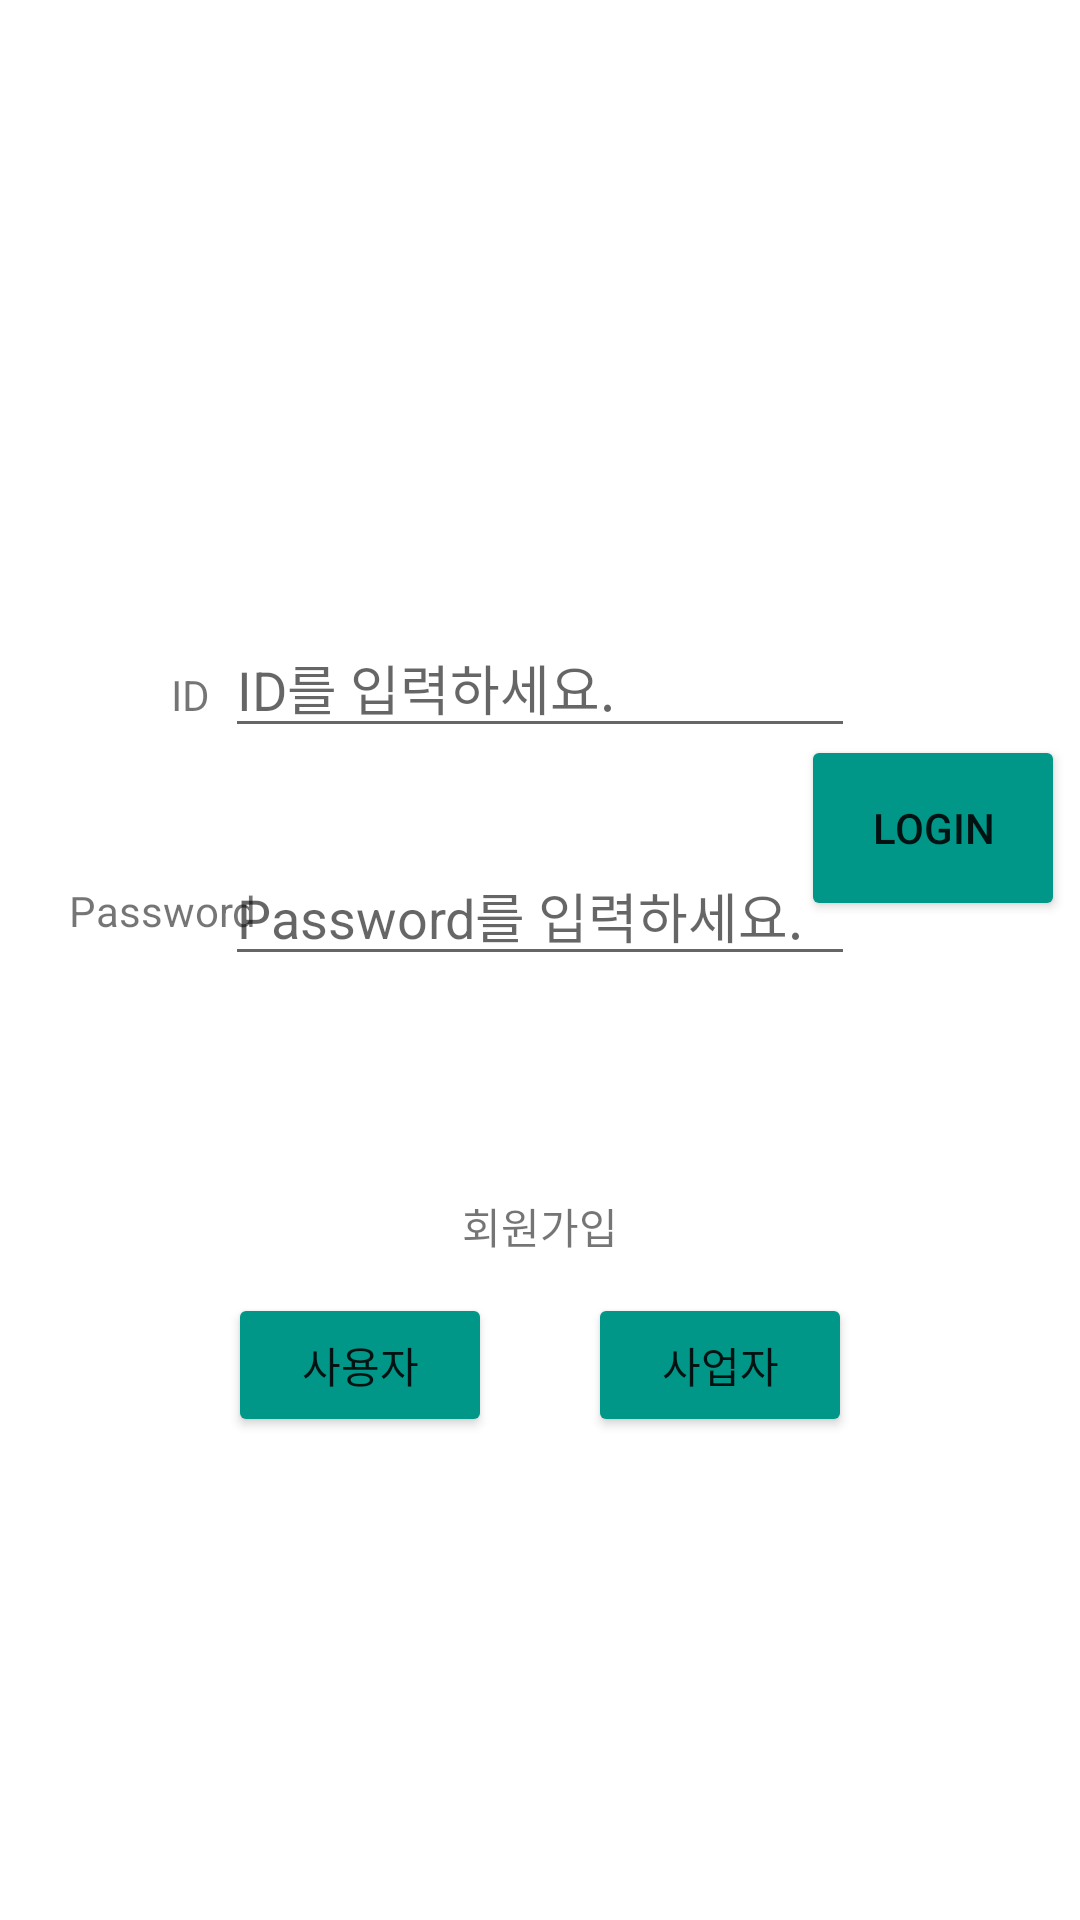

Write the Android layout XML for this screen, with the resource values it uses.
<!-- AndroidManifest.xml: application theme Theme.WISET -->
<!-- res/layout/activity_main.xml -->
<?xml version="1.0" encoding="utf-8"?>
<RelativeLayout xmlns:android="http://schemas.android.com/apk/res/android"
xmlns:app="http://schemas.android.com/apk/res-auto"
xmlns:tools="http://schemas.android.com/tools"
android:layout_width="match_parent"
android:layout_height="match_parent"
tools:context=".MainActivity">

<Button
    android:id="@+id/button18"
    android:layout_width="wrap_content"
    android:layout_height="wrap_content"
    android:layout_alignParentStart="true"
    android:layout_alignParentLeft="true"
    android:layout_alignParentTop="true"
    android:layout_marginStart="76dp"
    android:layout_marginLeft="76dp"
    android:layout_marginTop="431dp"
    android:text="사용자"
    app:backgroundTint="#009688" />

<Button
    android:id="@+id/사업자register"
    android:layout_width="wrap_content"
    android:layout_height="wrap_content"
    android:layout_alignParentTop="true"
    android:layout_alignParentEnd="true"
    android:layout_alignParentRight="true"
    android:layout_marginTop="431dp"
    android:layout_marginEnd="76dp"
    android:layout_marginRight="76dp"
    android:text="사업자"
    app:backgroundTint="#009688" />

<TextView
    android:id="@+id/textView24"
    android:layout_width="wrap_content"
    android:layout_height="wrap_content"
    android:layout_alignParentStart="true"
    android:layout_alignParentLeft="true"
    android:layout_alignParentTop="true"
    android:layout_marginStart="57dp"
    android:layout_marginLeft="57dp"
    android:layout_marginTop="222dp"
    android:text="ID" />

<Button
    android:id="@+id/login"
    android:layout_width="wrap_content"
    android:layout_height="62dp"
    android:layout_alignParentTop="true"
    android:layout_alignParentEnd="true"
    android:layout_marginTop="245dp"
    android:layout_marginEnd="5dp"
    android:text="login"
    app:backgroundTint="#009688" />

<EditText
    android:id="@+id/editTextTextPersonName21"
    android:layout_width="wrap_content"
    android:layout_height="wrap_content"
    android:layout_alignParentTop="true"
    android:layout_centerHorizontal="true"
    android:layout_marginTop="206dp"
    android:ems="10"
    android:hint="ID를 입력하세요."
    android:inputType="textPersonName" />

<EditText
    android:id="@+id/editTextTextPersonName22"
    android:layout_width="wrap_content"
    android:layout_height="wrap_content"
    android:layout_alignParentTop="true"
    android:layout_centerHorizontal="true"
    android:layout_marginTop="282dp"
    android:ems="10"
    android:hint="Password를 입력하세요."
    android:inputType="textPersonName" />

<TextView
    android:id="@+id/textView25"
    android:layout_width="wrap_content"
    android:layout_height="wrap_content"
    android:layout_alignParentStart="true"
    android:layout_alignParentLeft="true"
    android:layout_alignParentTop="true"
    android:layout_marginStart="23dp"
    android:layout_marginLeft="23dp"
    android:layout_marginTop="294dp"
    android:text="Password" />

<TextView
    android:id="@+id/textView11"
    android:layout_width="wrap_content"
    android:layout_height="wrap_content"
    android:layout_alignParentBottom="true"
    android:layout_centerHorizontal="true"
    android:layout_marginBottom="221dp"
    android:text="회원가입" />

</RelativeLayout>
<!-- resources referenced by this layout -->
<resources>
  <style name="Theme.WISET" parent="Theme.MaterialComponents.DayNight.DarkActionBar">
          
          <item name="colorPrimary">@color/purple_500</item>
          <item name="colorPrimaryVariant">@color/purple_700</item>
          <item name="colorOnPrimary">@color/white</item>
          
          <item name="colorSecondary">@color/teal_200</item>
          <item name="colorSecondaryVariant">@color/teal_700</item>
          <item name="colorOnSecondary">@color/black</item>
          
          <item name="android:statusBarColor" tools:targetApi="l">?attr/colorPrimaryVariant</item>
          
      </style>
  <!-- not gathered from this repository: default colours our renderer supplied (Android Studio template values) -->
  <color name="purple_500">#FF6200EE</color>
  <color name="purple_700">#FF3700B3</color>
  <color name="teal_200">#FF03DAC5</color>
  <color name="teal_700">#FF018786</color>
  <color name="black">#FF000000</color>
  <color name="white">#FFFFFFFF</color>
</resources>
